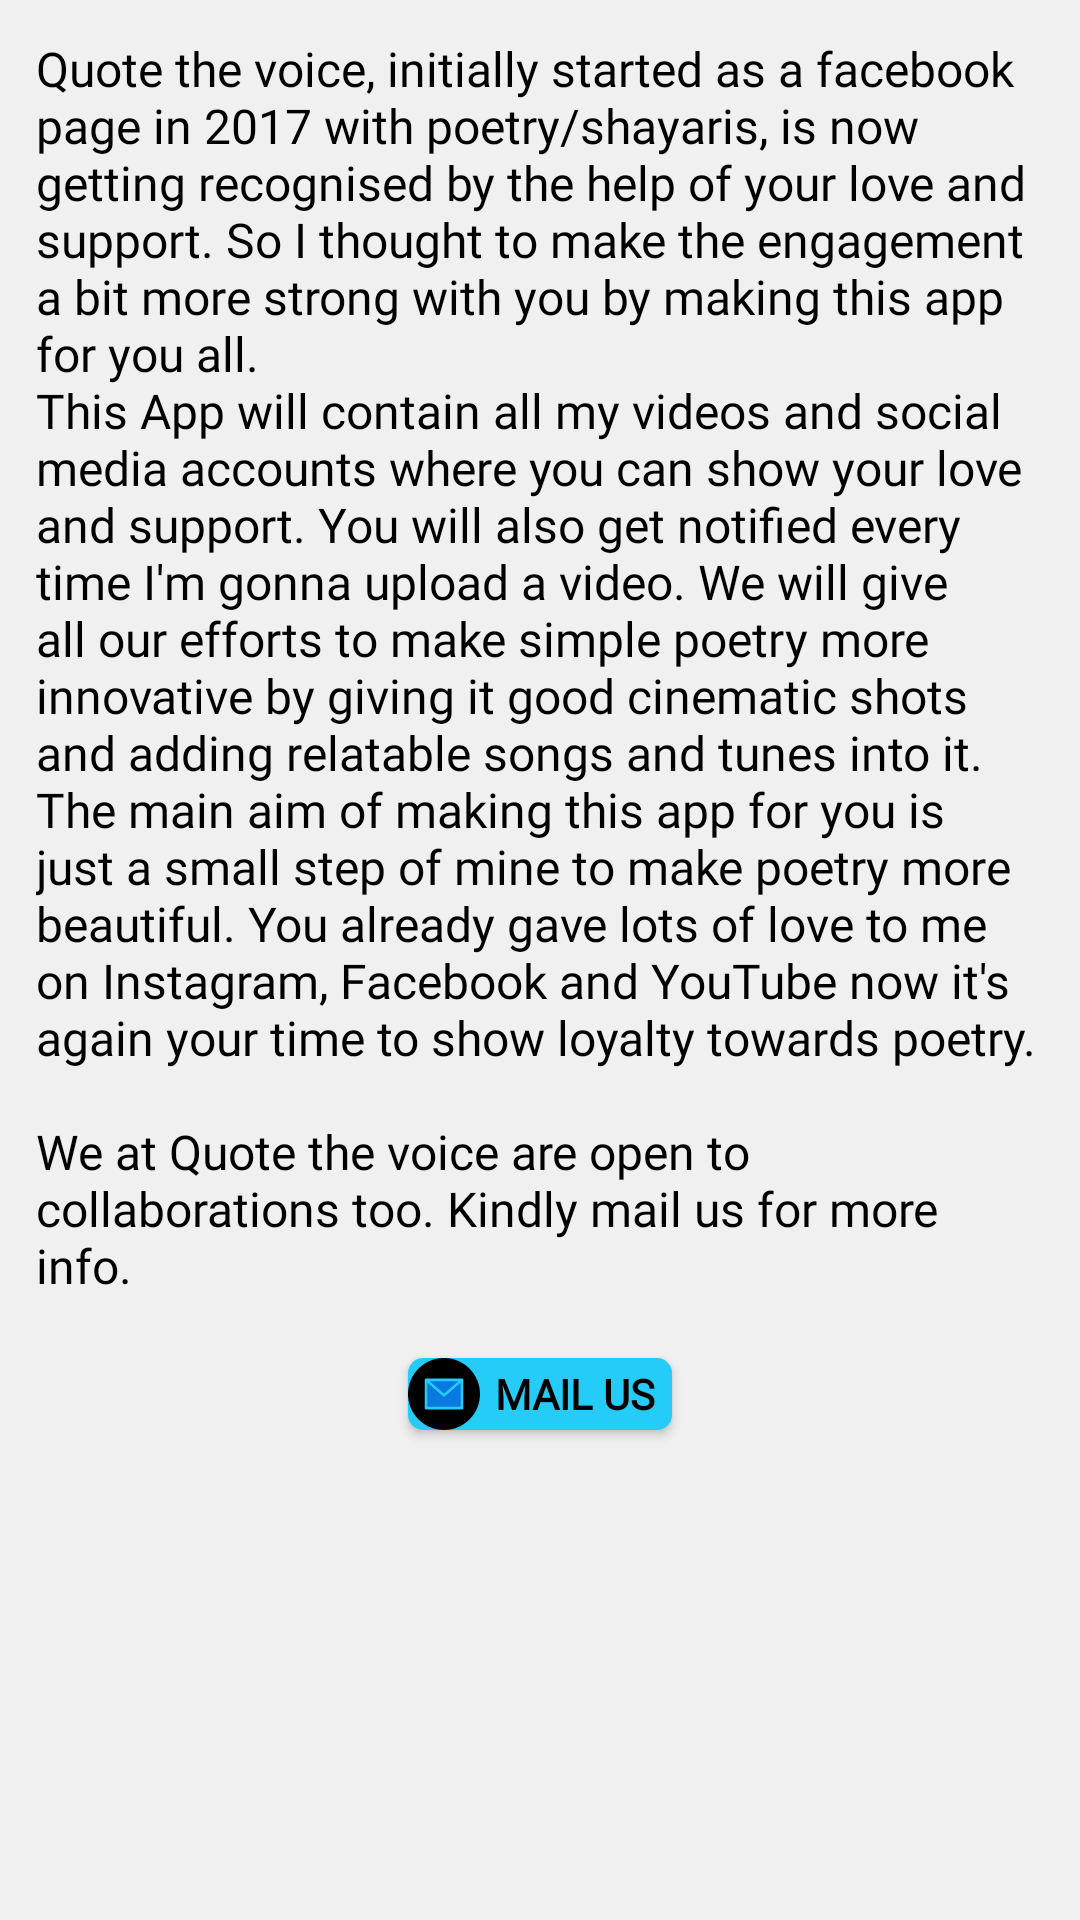

Reconstruct the res/layout file that produces this screen, plus the resources it refers to.
<!-- AndroidManifest.xml: application theme Theme.QTVApp -->
<!-- res/layout/fragment_about.xml -->
<?xml version="1.0" encoding="utf-8"?>

<ScrollView xmlns:android="http://schemas.android.com/apk/res/android"
    xmlns:app="http://schemas.android.com/apk/res-auto"
    xmlns:tools="http://schemas.android.com/tools"
    android:layout_width="match_parent"
    android:layout_height="match_parent"
    android:background="@color/dark_white"
    tools:context=".ui.others.AboutFragment">

    <LinearLayout
        android:layout_width="match_parent"
        android:layout_height="wrap_content"
        android:orientation="vertical">

        <TextView
            android:layout_width="match_parent"
            android:layout_height="wrap_content"
            android:layout_marginStart="12dp"
            android:layout_marginTop="12dp"
            android:layout_marginEnd="12dp"
            android:fontFamily="@font/montserrat"
            android:text="@string/about_text"
            android:textColor="@color/black"
            android:textSize="16sp" />

        <Button
            android:id="@+id/button_mail"
            android:layout_width="wrap_content"
            android:layout_height="wrap_content"
            android:layout_gravity="center_horizontal"
            android:layout_marginStart="12dp"
            android:layout_marginTop="20dp"
            android:layout_marginEnd="12dp"
            android:layout_marginBottom="12dp"
            android:background="@drawable/design_button_blue"
            android:backgroundTint="@color/blue_custom"
            android:drawableLeft="@drawable/icon_email_small"
            android:drawablePadding="5dp"
            android:elevation="5dp"
            android:fontFamily="@font/montserrat"
            android:gravity="start|center_vertical"
            android:minHeight="0dp"
            android:text="@string/mail_us"
            android:textColor="@color/black"
            android:textStyle="bold"
            app:layout_constraintBottom_toBottomOf="parent"
            app:layout_constraintEnd_toEndOf="parent"
            app:layout_constraintStart_toStartOf="parent" />

    </LinearLayout>

</ScrollView>
<!-- resources referenced by this layout -->
<resources>
  <color name="black">#FF000000</color>
  <color name="blue_custom">#25CCF7</color>
  <color name="dark_white">#f0f0f0</color>
  <!-- drawable design_button_blue (drawable) -->
  <?xml version="1.0" encoding="utf-8"?>
  
  <ripple xmlns:android="http://schemas.android.com/apk/res/android"
      android:color="@color/black">
  
      <item>
          <shape android:shape="rectangle">
              <solid android:color="@color/blue_custom" />
              <corners android:radius="5dp" />
          </shape>
      </item>
  
  </ripple>
  <!-- drawable icon_email_small (drawable) -->
  <?xml version="1.0" encoding="utf-8"?>
  <vector xmlns:android="http://schemas.android.com/apk/res/android"
      android:width="24dp"
      android:height="24dp"
      android:viewportWidth="448"
      android:viewportHeight="448">
  
      <path
          android:fillColor="@color/dark_blue_custom"
          android:pathData="M314.375 144h-180.75l90.375 77.464844zm0 0" />
      <path
          android:fillColor="@color/dark_blue_custom"
          android:pathData="M224 240c-1.910156 0-3.757812-0.683594-5.207031-1.929688l-98.792969-84.679687v150.609375h208v-150.609375l-98.792969 84.679687c-1.449219 1.246094-3.296875 1.929688-5.207031 1.929688zm0 0" />
      <path
          android:fillColor="@color/black"
          android:pathData="M224 0c-123.710938 0-224 100.289062-224 224s100.289062 224 224 224 224-100.289062 224-224c-0.140625-123.652344-100.347656-223.859375-224-224zm120 312c0 4.417969-3.582031 8-8 8h-224c-4.417969 0-8-3.582031-8-8v-176c0-4.417969 3.582031-8 8-8h224c4.417969 0 8 3.582031 8 8zm0 0" />
  </vector>
  <string name="about_text">Quote the voice, initially started as a facebook page in 2017 with poetry/shayaris, is now getting recognised by the help of your love and support. So I thought to make the engagement a bit more strong with you by making this app for you all.\nThis App will contain all my videos and social media accounts where you can show your love and support. You will also get notified every time I\'m gonna upload a video. We will give all our efforts to make simple poetry more innovative by giving it good cinematic shots and adding relatable songs and tunes into it.\nThe main aim of making this app for you is just a small step of mine to make poetry more beautiful. You already gave lots of love to me on Instagram, Facebook and YouTube now it\'s again your time to show loyalty towards poetry.\n\nWe at Quote the voice are open to collaborations too. Kindly mail us for more info.</string>
  <string name="mail_us">Mail us</string>
  <style name="Theme.QTVApp" parent="Theme.MaterialComponents.DayNight.DarkActionBar">
          
          <item name="colorPrimary">@color/blue_custom</item>
          <item name="colorPrimaryVariant">@color/black</item>
          <item name="colorOnPrimary">@color/black</item>
          
          <item name="colorSecondary">@color/blue_custom</item>
          <item name="colorSecondaryVariant">@color/blue_custom</item>
          <item name="colorOnSecondary">@color/black</item>
          
          <item name="android:statusBarColor" tools:targetApi="l">@color/blue_custom</item>
          
      </style>
  <color name="dark_blue_custom">#0A79DF</color>
</resources>
